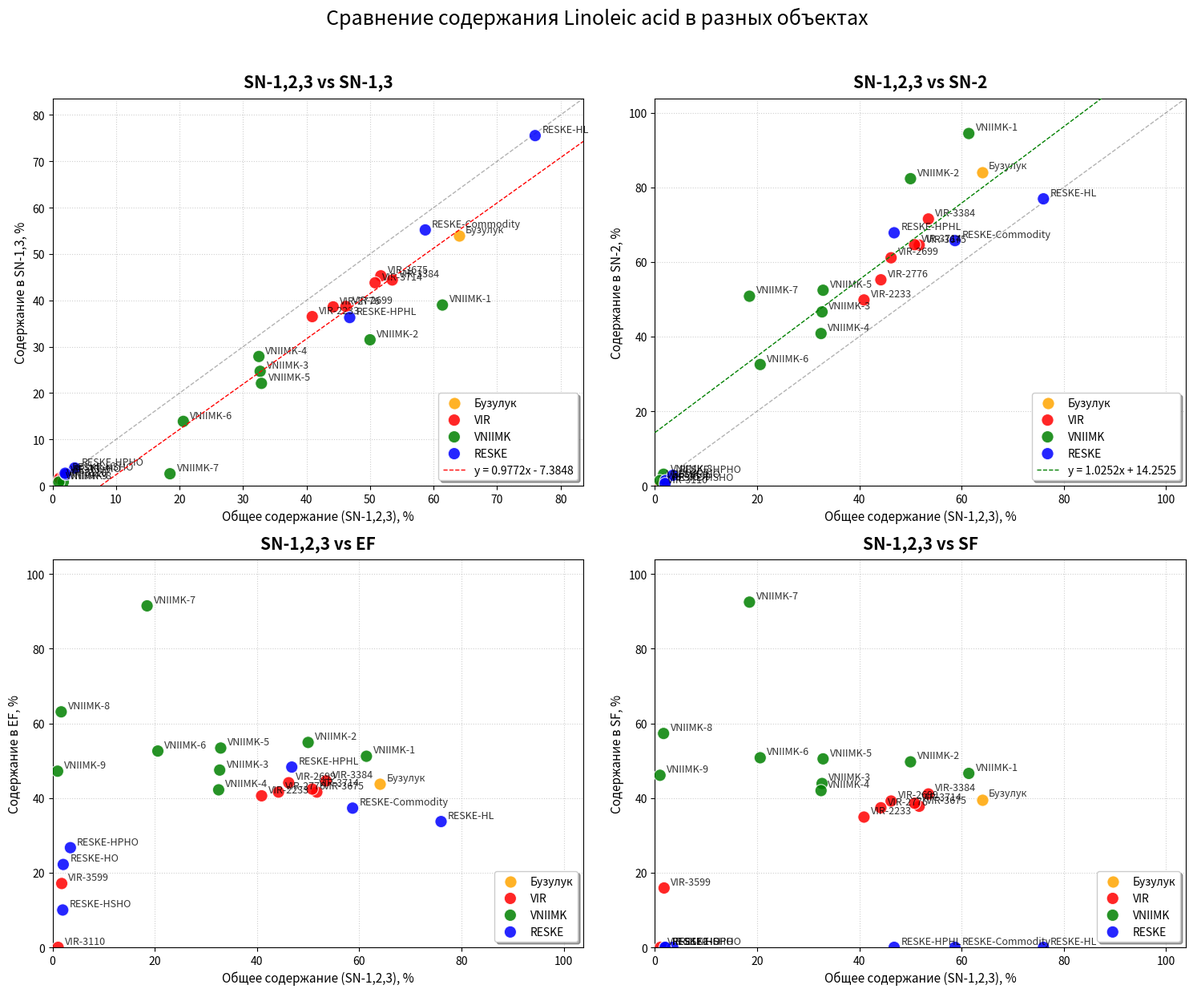

Python code for this plot:
import numpy as np
import matplotlib.pyplot as plt

# ==========================================
# 1. ДАННЫЕ (Вставьте ваши значения здесь)
# ==========================================

# Названия объектов (проб)
samples = [
    "Бузулук",
    "VIR-2233", "VIR-2699", "VIR-2776", "VIR-3110", "VIR-3384", "VIR-3599", "VIR-3675", "VIR-3714",
    "VNIIMK-1", "VNIIMK-2", "VNIIMK-3", "VNIIMK-4", "VNIIMK-5", "VNIIMK-6", "VNIIMK-7", "VNIIMK-8", "VNIIMK-9",
    'RESKE-Commodity', 'RESKE-HL', 'RESKE-HO', 'RESKE-HPHL', 'RESKE-HPHO', 'RESKE-HSHO'
]

# Значения выбранной кислоты во всех фракциях для этих объектов
sn123 = [
    64,
    40.9, 46.2, 44.2, 1.1, 53.5, 1.8, 51.7, 50.8,
    61.4, 50, 32.7, 32.5, 32.9, 20.6, 18.5, 1.7, 1,
    58.7, 76.0, 2.1, 46.8, 3.5, 2.0
]
sn13  = [
    53.9,
    36.5, 38.7, 38.6, 1.6, 44.4, 2.3, 45.3, 43.8,
    39, 31.5, 24.7, 27.9, 22.1, 13.9, 2.6, 0.8, 0.8,
    55.2, 75.55, 2.45, 36.3, 3.85, 2.7
]
sn2   = [
    84.1,
    49.8, 61.1, 55.2, 0.0, 71.5, 0.9, 64.5, 64.6,
    94.4, 82.3, 46.6, 40.8, 52.4, 32.5, 50.8, 3.1, 1.4,
    65.7, 76.9, 1.4, 67.8, 2.8, 0.6
]
ef    = [
    43.8,
    40.6, 44.1, 41.6, 0.0, 44.6, 17.1, 41.6, 42.4,
    51.2, 54.9, 47.5, 42.2, 53.4, 52.6, 91.5, 63.1, 47.2,
    37.3, 33.7, 22.2, 48.3, 26.7, 10.0
]
sf    = [
    39.6,
    34.9, 39.2, 37.4, 0.0, 41.1, 15.9, 37.8, 38.6,
    46.6, 49.7, 43.9, 42, 50.5, 50.8, 92.5, 57.3, 46.1,
    0.0, 0.0, 0.0, 0.0, 0.0, 0.0
]

# Название кислоты для заголовка
fa_name = "Linoleic acid" 

# ==========================================
# 2. ЛОГИКА ГРУППИРОВКИ
# ==========================================

# Определение групп и цветов
def get_group_info(name):
    if name.startswith("VIR-"):
        return "red", "VIR"
    elif name.startswith("VNIIMK-"):
        return "green", "VNIIMK"
    elif name.startswith("RESKE-"):
        return "blue", "RESKE"
    else:
        return "orange", "Бузулук"

# Предварительно вычисляем группы для всех образцов
colors = [get_group_info(sample)[0] for sample in samples]
groups = [get_group_info(sample)[1] for sample in samples]

# ==========================================
# 3. ПОСТРОЕНИЕ ГРАФИКОВ
# ==========================================

fig, axs = plt.subplots(2, 2, figsize=(15, 13))
fig.suptitle(f'Сравнение содержания {fa_name} в разных объектах', fontsize=18)

plot_configs = [
    (sn13, "SN-1,3", axs[0, 0]),
    (sn2,  "SN-2",   axs[0, 1]),
    (ef,   "EF",     axs[1, 0]),
    (sf,   "SF",     axs[1, 1])
]

x_line = np.array([0, 100])

for y_data, title, ax in plot_configs:
    # Рисуем группы по отдельности для правильной легенды
    unique_groups = []
    for g in groups:
        if g not in unique_groups: unique_groups.append(g)
    
    for group_name in unique_groups:
        # Отбираем индексы, принадлежащие текущей группе
        idx = [i for i, g in enumerate(groups) if g == group_name]
        
        ax.scatter(
            [sn123[i] for i in idx], 
            [y_data[i] for i in idx], 
            c=[colors[i] for i in idx],
            label=group_name,
            s=120, edgecolors='white', linewidth=0.8, alpha=0.85, zorder=3
        )

    # Добавляем текстовые метки (названия проб)
    for i, name in enumerate(samples):
        ax.annotate(name, 
                    (sn123[i], y_data[i]), 
                    xytext=(6, 3), 
                    textcoords='offset points',
                    fontsize=9, alpha=0.8, zorder=4)

    # Линия y=x (идеальное распределение)
    if title == "SN-1,3" or title == "SN-2":
        # Находим максимум для масштаба, игнорируя возможные ошибки в данных
        combined_max = max(max(sn123), max(y_data)) if len(sn123) > 0 else 100
        limit = combined_max * 1.1
        ax.plot([0, limit], [0, limit], color='black', linestyle='--', linewidth=1, alpha=0.3)

    # Уравнение для SN-1,3: y = 0.9772x + (-7.3848), R² = 0.8619
    # y = 7.3848/0.9772=7.6
    if title == "SN-1,3":
        y_line = 0.9772 * x_line - 7.3848
        ax.plot(x_line, y_line, color='red', linestyle='--', linewidth=1, label='y = 0.9772x - 7.3848', zorder=5)

    # Уравнение для SN-2: y = 1.0252x + (14.2525), R² = 0.7378
    if title == "SN-2":
        y_line = 1.0252 * x_line + 14.2525
        ax.plot(x_line, y_line, color='green', linestyle='--', linewidth=1, label='y = 1.0252x + 14.2525', zorder=5)

    # if title == "EF":
    #     ax.plot([0, 100], [42.3, 42.3], color='blue', linestyle='--', linewidth=1, alpha=0.3, label='y = 42.3')

    # Оформление осей
    ax.set_title(f"SN-1,2,3 vs {title}", fontsize=15, fontweight='bold', pad=10)
    ax.set_xlabel("Общее содержание (SN-1,2,3), %", fontsize=11)
    ax.set_ylabel(f"Содержание в {title}, %", fontsize=11)
    
    ax.set_xlim(0, limit)
    ax.set_ylim(0, limit)
    ax.grid(True, linestyle=':', alpha=0.6)
    ax.legend(loc='lower right', frameon=True, shadow=True)

plt.tight_layout(rect=[0, 0.03, 1, 0.96])
plt.show()
